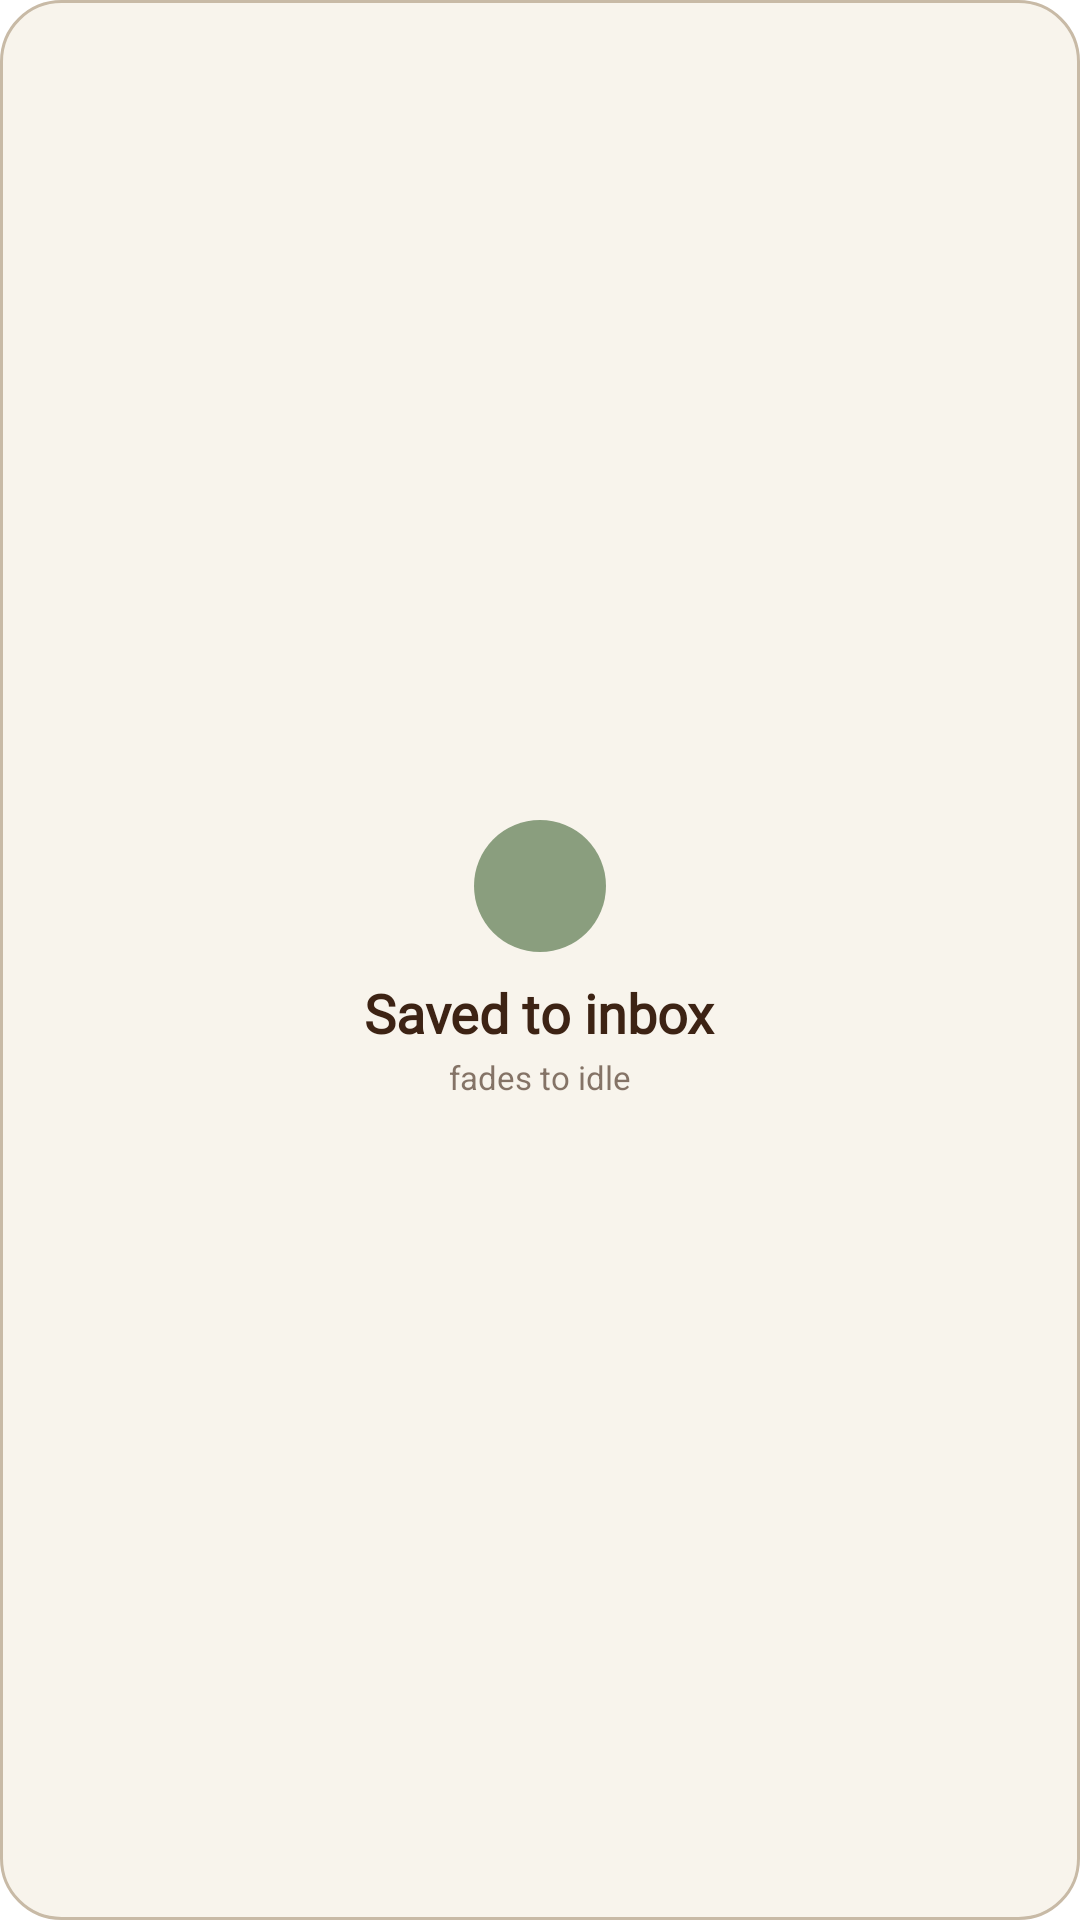

The Android layout XML behind this screen, and the referenced resources:
<!-- AndroidManifest.xml: fallback theme Theme.MaterialComponents.DayNight.NoActionBar -->
<!-- res/layout/widget_saved_square.xml -->
<?xml version="1.0" encoding="utf-8"?>
<LinearLayout xmlns:android="http://schemas.android.com/apk/res/android"
    android:id="@+id/widget_root"
    android:layout_width="match_parent"
    android:layout_height="match_parent"
    android:orientation="vertical"
    android:gravity="center"
    android:background="@drawable/widget_bg"
    android:padding="12dp">

    <ImageView
        android:layout_width="44dp"
        android:layout_height="44dp"
        android:background="@drawable/sage_circle"
        android:padding="10dp"
        android:src="@drawable/ic_check"
        android:contentDescription="Saved" />

    <TextView
        android:layout_width="wrap_content"
        android:layout_height="wrap_content"
        android:layout_marginTop="8dp"
        android:fontFamily="@font/caveat"
        android:text="Saved to inbox"
        android:textColor="@color/baka_on_surface"
        android:textSize="18sp"
        android:textStyle="bold" />

    <TextView
        android:layout_width="wrap_content"
        android:layout_height="wrap_content"
        android:layout_marginTop="2dp"
        android:text="fades to idle"
        android:textColor="@color/baka_on_surface_muted"
        android:textSize="11sp" />
</LinearLayout>
<!-- resources referenced by this layout -->
<resources>
  <color name="baka_on_surface">#3D2314</color>
  <color name="baka_on_surface_muted">#9E3D2314</color>
  <!-- drawable sage_circle (drawable) -->
  <shape xmlns:android="http://schemas.android.com/apk/res/android"
      android:shape="oval">
      <solid android:color="@color/baka_secondary" />
  </shape>
  <!-- drawable widget_bg (drawable) -->
  <shape xmlns:android="http://schemas.android.com/apk/res/android"
      android:shape="rectangle">
      <solid android:color="@color/baka_card" />
      <corners android:radius="20dp" />
      <stroke android:width="1dp" android:color="@color/baka_outline" />
  </shape>
  <color name="baka_secondary">#8A9E7E</color>
  <color name="baka_card">#F8F4EC</color>
  <color name="baka_outline">#C8BAA6</color>
</resources>
